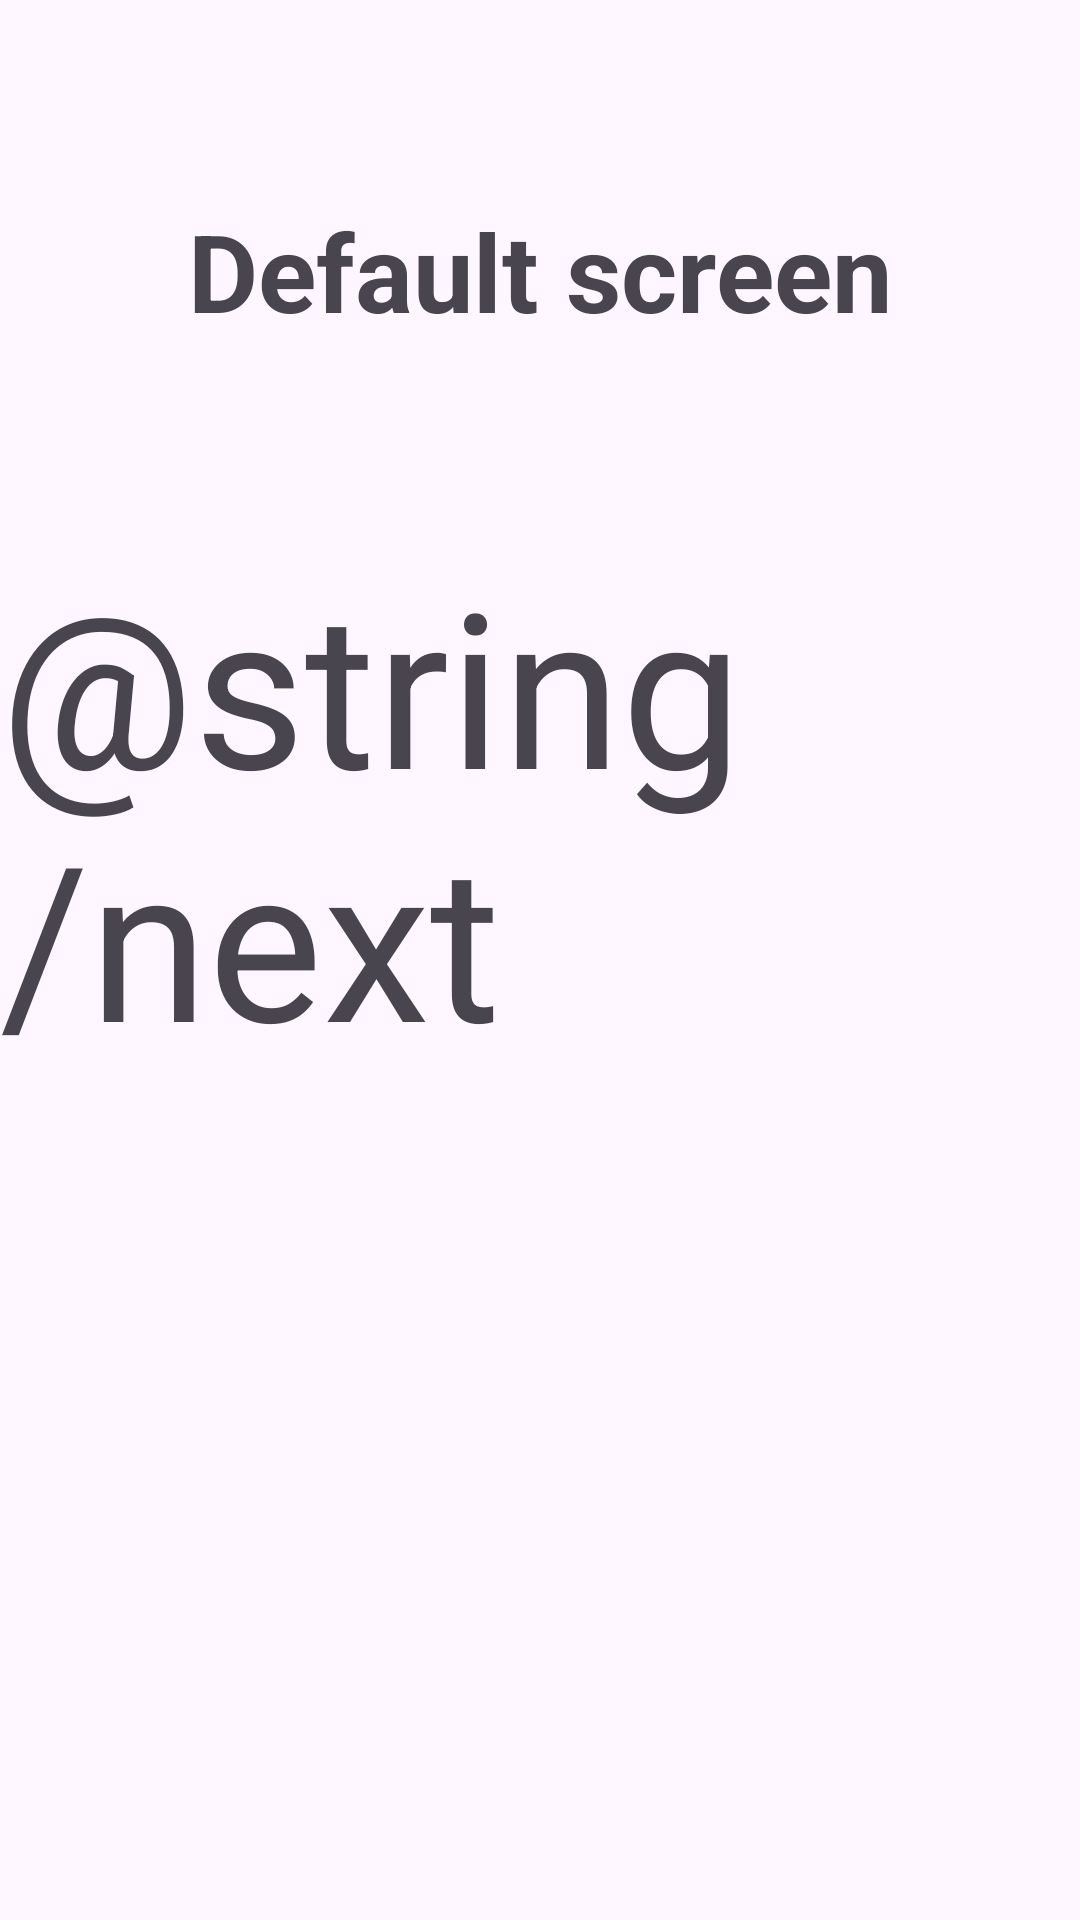

The Android layout XML behind this screen, and the referenced resources:
<!-- AndroidManifest.xml: application theme Theme.AperoTutorialSDKSample -->
<!-- res/layout/fragment_onboarding_default.xml -->
<?xml version="1.0" encoding="utf-8"?>
<androidx.constraintlayout.widget.ConstraintLayout xmlns:android="http://schemas.android.com/apk/res/android"
    xmlns:app="http://schemas.android.com/apk/res-auto"
    android:layout_width="match_parent"
    android:layout_height="match_parent">

    <TextView
        android:layout_width="match_parent"
        android:layout_height="wrap_content"
        android:gravity="center"
        android:text="Default screen"
        android:textSize="36sp"
        android:textStyle="bold"
        app:layout_constraintBottom_toTopOf="@id/btnNextOnboarding"
        app:layout_constraintTop_toTopOf="parent" />

    <TextView
        android:id="@+id/btnNextOnboarding"
        android:layout_width="wrap_content"
        android:layout_height="wrap_content"
        android:layout_alignParentEnd="true"
        android:layout_centerVertical="true"
        android:layout_marginBottom="100dp"
        android:text="@string/next"
        android:textSize="72sp"
        app:layout_constraintBottom_toBottomOf="parent"
        app:layout_constraintEnd_toEndOf="parent"
        app:layout_constraintTop_toTopOf="parent" />
</androidx.constraintlayout.widget.ConstraintLayout>
<!-- resources referenced by this layout -->
<resources>
  <style name="Theme.AperoTutorialSDKSample" parent="Base.Theme.AperoTutorialSDKSample" />
  <style name="Base.Theme.AperoTutorialSDKSample" parent="Theme.Material3.DayNight.NoActionBar">
          
          
      </style>
</resources>
